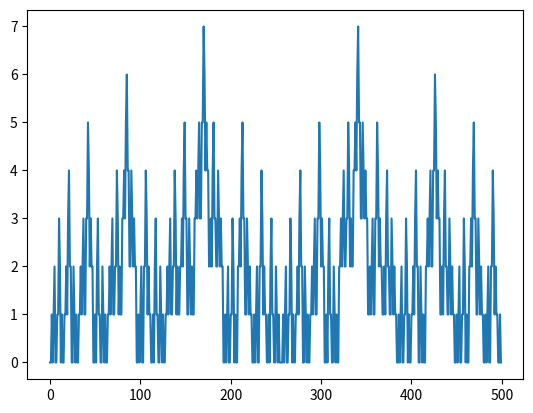
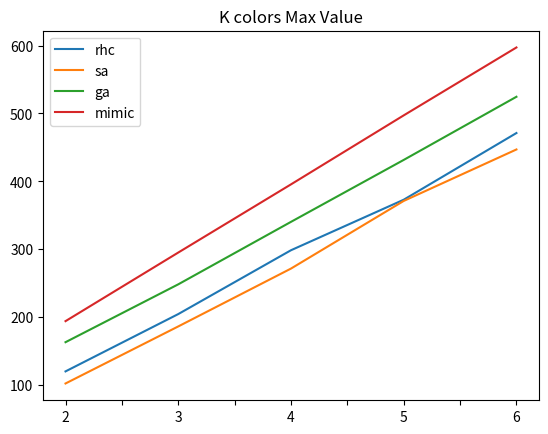
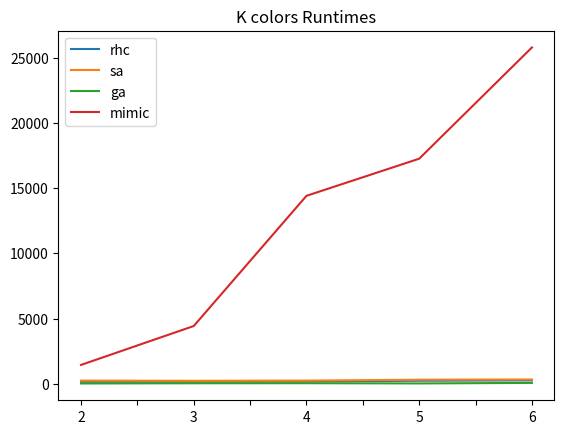
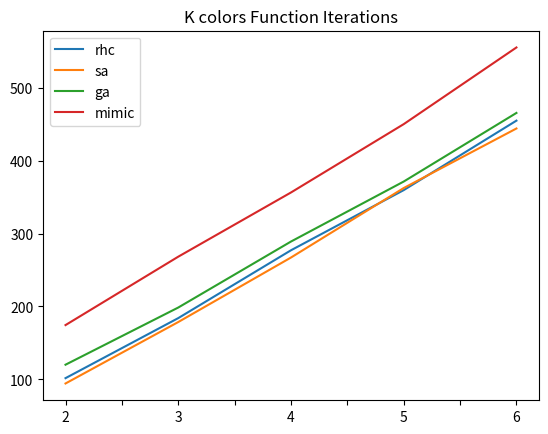

Here is the Python script that generated these plots, in order:

# coding: utf-8

# In[15]:

import pandas as pd
import numpy as np
import matplotlib.pyplot as plt
import re


# In[23]:

def two_colors_ff(x):
    val = 0
    for i in range(1,len(x)-1):
        if x[i] != x[i-1] and x[i] != x[i+1]:
            val += 1
    return val


# In[25]:

x = [re.sub('0b', '', bin(x).zfill(11)) for x in range(500)]
y = [two_colors_ff(x_i) for x_i in x]

plt.plot(range(500), y)
plt.show()


# In[17]:

rhc_runs = pd.DataFrame([[122.0, 213.0, 284.0, 359.0, 470.0], [116.0, 195.0, 311.0, 354.0, 468.0], [118.0, 180.0, 290.0, 402.0, 463.0], [106.0, 211.0, 306.0, 380.0, 464.0], [139.0, 224.0, 302.0, 370.0, 491.0]], columns=['2', '3', '4', '5', '6'])
sa_runs = pd.DataFrame([[108.0, 175.0, 268.0, 373.0, 450.0], [107.0, 180.0, 280.0, 373.0, 437.0], [106.0, 201.0, 259.0, 372.0, 450.0], [101.0, 183.0, 277.0, 365.0, 452.0], [90.0, 193.0, 274.0, 373.0, 446.0]], columns=['2', '3', '4', '5', '6'])
ga_runs = pd.DataFrame([[163.0, 247.0, 341.0, 430.0, 526.0], [164.0, 251.0, 334.0, 440.0, 522.0], [166.0, 243.0, 343.0, 429.0, 527.0], [159.0, 248.0, 344.0, 428.0, 526.0], [164.0, 253.0, 340.0, 431.0, 522.0]], columns=['2', '3', '4', '5', '6'])
mimic_runs = pd.DataFrame([[198.0, 296.0, 396.0, 496.0, 596.0], [193.0, 296.0, 396.0, 498.0, 598.0], [196.0, 296.0, 396.0, 498.0, 598.0], [190.0, 296.0, 392.0, 496.0, 596.0], [194.0, 292.0, 398.0, 498.0, 598.0]], columns=['2', '3', '4', '5', '6'])


# In[18]:

results = pd.DataFrame(columns=['rhc', 'sa', 'ga', 'mimic'])
results['rhc'] = rhc_runs.mean()
results['sa'] = sa_runs.mean()
results['ga'] = ga_runs.mean()
results['mimic'] = mimic_runs.mean()

results.plot(title='K colors Max Value')
plt.show()


# In[28]:

rhc_runs = pd.DataFrame([[151.0, 155.0, 176.0, 227.0, 254.0]], columns=['2', '3', '4', '5', '6'])
sa_runs = pd.DataFrame([[238.0, 225.0, 240.0, 305.0, 323.0]], columns=['2', '3', '4', '5', '6'])
ga_runs = pd.DataFrame([[18.0, 34.0, 39.0, 21.0, 63.0]], columns=['2', '3', '4', '5', '6'])
mimic_runs = pd.DataFrame([[1441.0, 4425.0, 14410.0, 17257.0, 25787.0]], columns=['2', '3', '4', '5', '6'])


# In[29]:

results = pd.DataFrame(columns=['rhc', 'sa', 'ga', 'mimic'])
results['rhc'] = rhc_runs.mean()
results['sa'] = sa_runs.mean()
results['ga'] = ga_runs.mean()
results['mimic'] = mimic_runs.mean()

results.plot(title='K colors Runtimes')
plt.show()


# In[21]:

rhc_runs = pd.DataFrame([[105.5, 189.89, 265.67, 339.59, 449.0], [92.74, 173.71, 288.72, 343.84, 449.36], [99.3, 165.22, 265.51, 387.79, 444.67], [90.49, 191.42, 282.13, 362.26, 450.46], [120.65, 200.03, 283.3, 364.26, 480.6]], columns=['2', '3', '4', '5', '6'])
sa_runs = pd.DataFrame([[98.18, 165.21, 264.65, 356.0, 454.96], [96.32, 185.52, 277.02, 373.92, 428.84], [108.01, 182.71, 252.5, 350.94, 451.71], [90.45, 174.65, 272.05, 356.66, 446.08], [79.19, 185.27, 269.39, 374.51, 438.69]], columns=['2', '3', '4', '5', '6'])
ga_runs = pd.DataFrame([[117.90314999999998, 197.70965, 289.1823, 372.27694999999983, 470.675], [117.42900000000002, 199.27489999999995, 286.31999999999994, 371.34584999999987, 465.3241250000002], [121.83934999999995, 193.64250000000007, 297.64015, 371.47454999999997, 467.26382499999977], [117.64982499999996, 195.76354999999992, 285.05757500000004, 372.885575, 461.2260749999998], [126.09025000000001, 206.3711, 287.00360000000006, 368.5581, 462.4581999999999]], columns=['2', '3', '4', '5', '6'])
mimic_runs = pd.DataFrame([[173.72, 266.38, 353.49, 447.95, 543.69], [171.57, 270.49, 349.7, 448.73, 571.69], [178.9, 269.18, 351.68, 451.88, 544.8], [171.35, 277.86, 369.66, 449.85, 570.47], [176.97, 257.47, 357.03, 451.69, 545.09]], columns=['2', '3', '4', '5', '6'])


# In[22]:

results = pd.DataFrame(columns=['rhc', 'sa', 'ga', 'mimic'])
results['rhc'] = rhc_runs.mean()
results['sa'] = sa_runs.mean()
results['ga'] = ga_runs.mean()
results['mimic'] = mimic_runs.mean()

results.plot(title='K colors Function Iterations')
plt.show()

